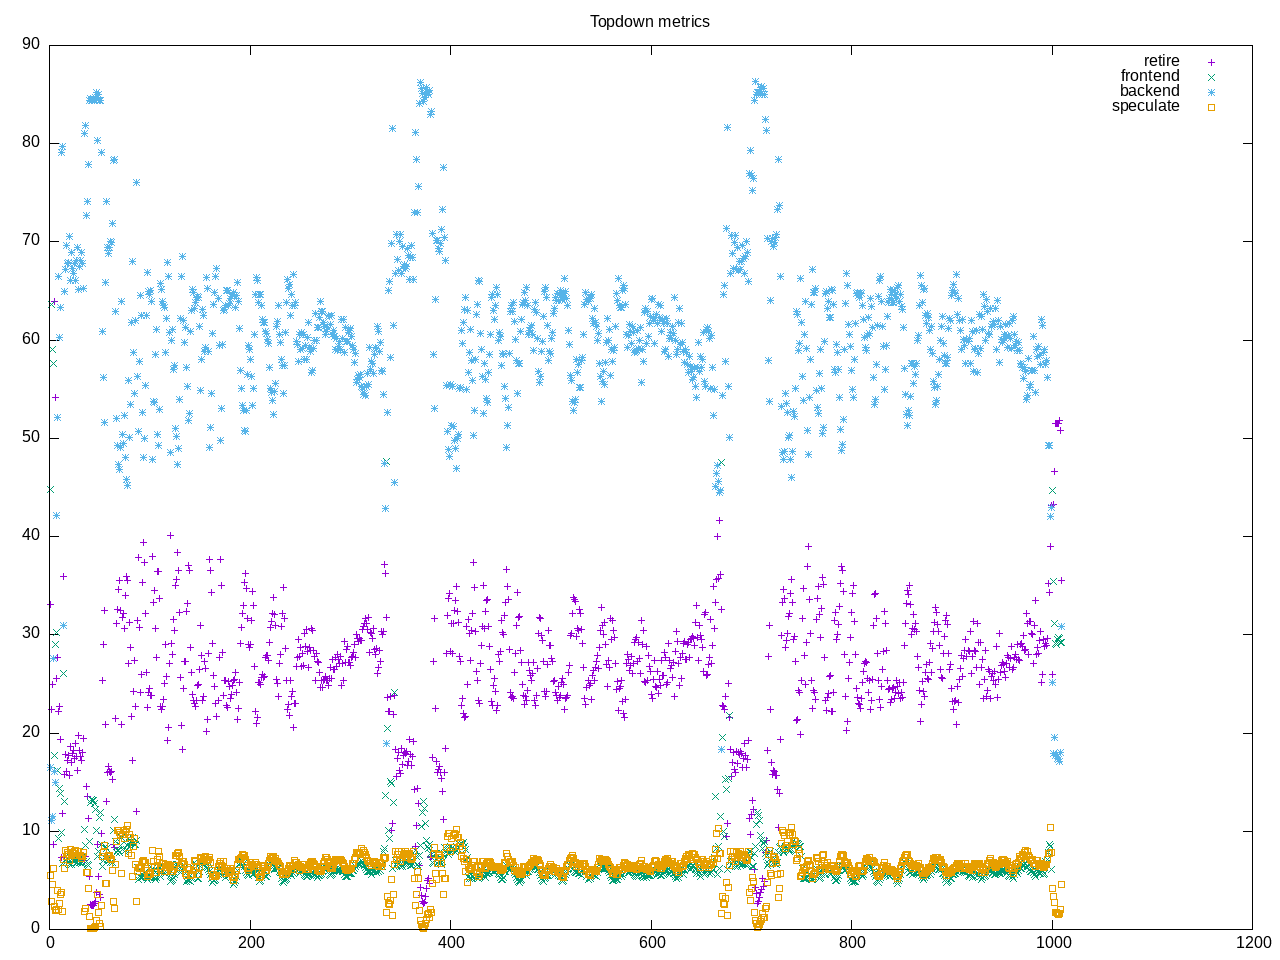

Source data for this figure (header and first rows):
time, retire, frontend, backend, speculate, 
1.0, 33.1, 44.8, 16.5, 5.5, 
2.0, 22.4, 63.6, 11.1, 2.8, 
3.0, 24.9, 59.0, 11.5, 4.6, 
4.0, 8.7, 57.6, 27.6, 6.2, 
5.0, 63.9, 17.7, 16.1, 2.3, 
6.0, 54.2, 29.0, 15.0, 1.9, 
7.0, 25.6, 30.2, 42.2, 2.0, 
8.0, 27.7, 16.2, 52.1, 4.0, 
9.0, 22.2, 9.3, 66.5, 2.0, 
10.0, 22.7, 14.4, 60.3, 2.6, 
11.0, 19.3, 13.8, 63.3, 3.6, 
12.0, 7.3, 9.9, 79.1, 3.8, 
13.0, 11.8, 6.7, 79.7, 1.8, 
14.0, 35.9, 26.1, 31.0, 7.1, 
15.0, 15.8, 13.0, 65.0, 6.2, 
16.0, 17.8, 7.1, 67.2, 8.0, 
17.0, 16.1, 6.9, 69.6, 7.4, 
18.0, 17.2, 7.2, 67.8, 7.8, 
19.0, 17.7, 6.8, 67.9, 7.6, 
20.0, 15.7, 6.6, 70.6, 7.0, 
21.0, 18.6, 7.3, 66.1, 8.1, 
22.0, 17.0, 6.6, 68.9, 7.5, 
23.0, 17.9, 7.0, 67.3, 7.8, 
24.0, 18.2, 7.3, 66.8, 7.7, 
25.0, 17.4, 6.9, 67.8, 7.9, 
26.0, 18.9, 7.0, 66.1, 8.0, 
27.0, 17.6, 6.8, 68.1, 7.5, 
28.0, 16.2, 6.8, 69.4, 7.5, 
29.0, 19.8, 7.1, 65.2, 7.9, 
30.0, 18.2, 6.8, 67.5, 7.5, 
31.0, 17.6, 6.8, 68.1, 7.5, 
32.0, 17.2, 6.7, 68.9, 7.2, 
33.0, 18.0, 6.8, 67.8, 7.4, 
34.0, 19.4, 7.5, 65.3, 7.8, 
35.0, 7.0, 10.2, 81.0, 1.8, 
36.0, 7.4, 8.6, 81.9, 2.1, 
37.0, 14.6, 6.9, 72.7, 5.8, 
38.0, 13.5, 6.6, 74.1, 5.8, 
39.0, 11.3, 6.5, 77.9, 4.2, 
40.0, 5.4, 9.0, 84.4, 1.3, 
41.0, 2.5, 12.9, 84.6, 0.1, 
42.0, 2.4, 13.2, 84.4, 0.1, 
43.0, 2.4, 13.1, 84.5, 0.1, 
44.0, 2.4, 13.1, 84.5, 0.1, 
45.0, 2.6, 12.8, 84.5, 0.2, 
46.0, 2.8, 12.2, 84.7, 0.3, 
47.0, 3.8, 10.1, 85.2, 0.9, 
48.0, 8.7, 7.4, 80.3, 3.6, 
49.0, 5.4, 7.9, 85.0, 1.7, 
50.0, 3.6, 11.4, 84.4, 0.6, 
51.0, 3.3, 11.9, 84.4, 0.3, 
52.0, 9.8, 8.7, 79.1, 2.4, 
53.0, 25.3, 6.4, 60.9, 7.4, 
54.0, 29.0, 7.0, 56.2, 7.8, 
55.0, 32.5, 7.3, 51.6, 8.6, 
56.0, 20.9, 8.5, 65.9, 4.7, 
57.0, 13.0, 8.2, 74.1, 4.7, 
58.0, 16.0, 7.1, 69.4, 7.4, 
59.0, 16.6, 7.0, 68.8, 7.5, 
60.0, 16.1, 7.0, 69.4, 7.5, 
... 949 more rows
